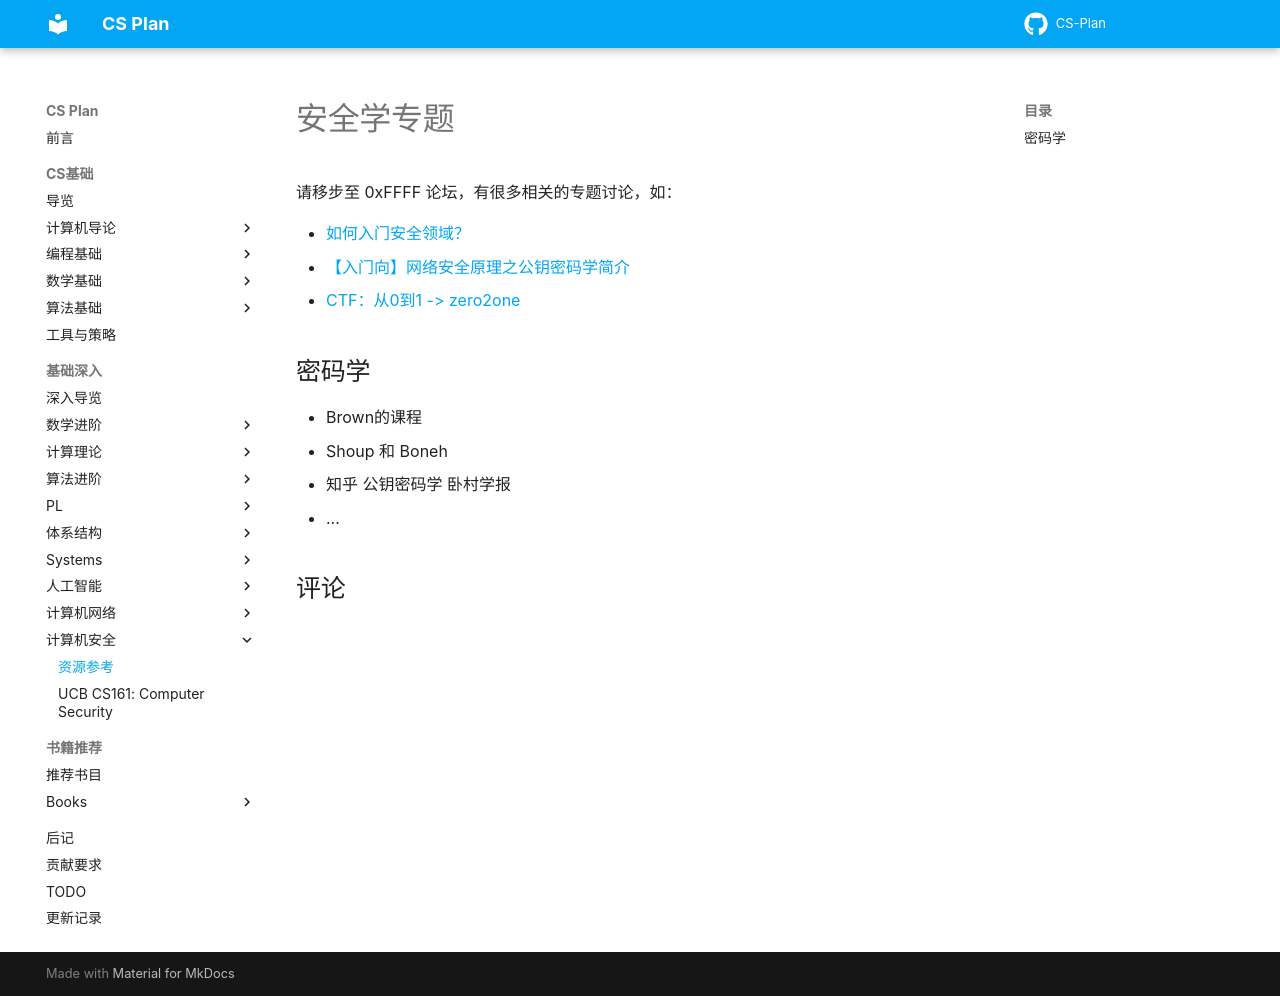

repository: MingLLuo/CS-Plan · page: 基础深入/课程推荐/计算机安全/Security/index.html · generator: mkdocs

# 安全学专题

请移步至 0xFFFF 论坛，有很多相关的专题讨论，如：

- [如何入门安全领域？](https://0xffff.one/d/1861)
- [【入门向】网络安全原理之公钥密码学简介](https://0xffff.one/d/1411)
- [CTF：从0到1 -> zero2one](https://0xffff.one/d/769)

## 密码学

- Brown的课程
- Shoup 和 Boneh
- 知乎 公钥密码学 卧村学报
- ...
